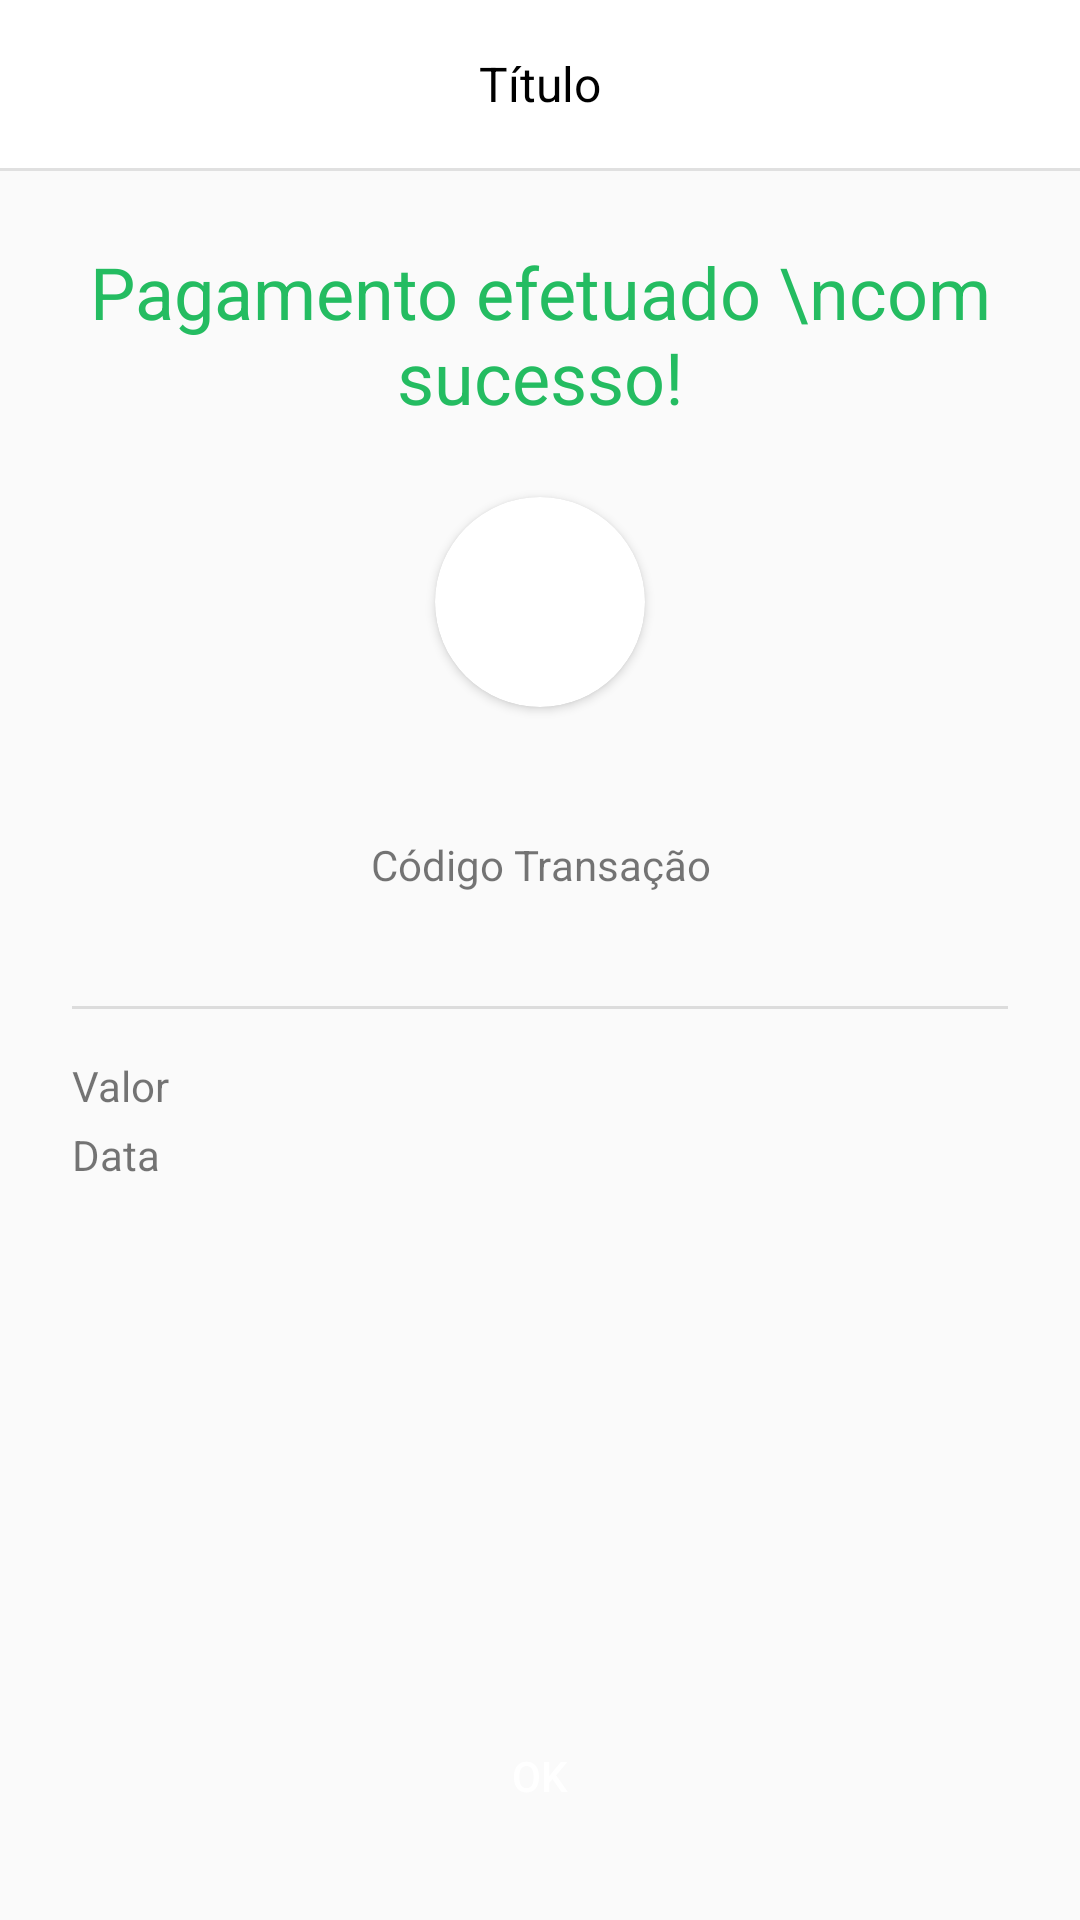

Produce the Android XML layout that renders to this screen, including the resource entries it uses.
<!-- AndroidManifest.xml: activity theme Theme.BancoDigital3 -->
<!-- res/layout/activity_recibo_pagamento.xml -->
<?xml version="1.0" encoding="utf-8"?>
<androidx.constraintlayout.widget.ConstraintLayout xmlns:android="http://schemas.android.com/apk/res/android"
    xmlns:app="http://schemas.android.com/apk/res-auto"
    xmlns:tools="http://schemas.android.com/tools"
    android:layout_width="match_parent"
    android:layout_height="match_parent"
    tools:context=".cobrar.ReciboPagamentoActivity">

    <include
        android:id="@+id/include2"
        layout="@layout/toolbar_recibo"
        app:layout_constraintEnd_toEndOf="parent"
        app:layout_constraintStart_toStartOf="parent"
        app:layout_constraintTop_toTopOf="parent" />

    <ScrollView
        android:layout_width="match_parent"
        android:layout_height="0dp"
        android:fillViewport="true"
        app:layout_constraintBottom_toBottomOf="parent"
        app:layout_constraintEnd_toEndOf="parent"
        app:layout_constraintStart_toStartOf="parent"
        app:layout_constraintTop_toBottomOf="@+id/include2">

        <androidx.constraintlayout.widget.ConstraintLayout
            android:layout_width="match_parent"
            android:layout_height="wrap_content"
            android:padding="24dp">

            <TextView
                android:id="@+id/textView4"
                android:layout_width="match_parent"
                android:layout_height="wrap_content"
                android:text="Pagamento efetuado \ncom sucesso!"
                android:textAlignment="center"
                android:textColor="@color/colorRecibo"
                android:textSize="24sp"
                app:layout_constraintEnd_toEndOf="parent"
                app:layout_constraintStart_toStartOf="parent"
                app:layout_constraintTop_toTopOf="parent" />

            <androidx.cardview.widget.CardView
                android:id="@+id/cardView4"
                android:layout_width="70dp"
                android:layout_height="70dp"
                android:layout_margin="24sp"
                app:cardCornerRadius="100dp"
                app:layout_constraintEnd_toEndOf="parent"
                app:layout_constraintStart_toStartOf="parent"
                app:layout_constraintTop_toBottomOf="@+id/textView4">

                <ImageView
                    android:id="@+id/imagemUsuario"
                    android:layout_width="match_parent"
                    android:layout_height="match_parent"
                    android:scaleType="centerCrop"
                    tools:src="@drawable/ic_user" />

            </androidx.cardview.widget.CardView>

            <TextView
                android:id="@+id/textUsuario"
                android:layout_width="match_parent"
                android:layout_height="wrap_content"
                android:layout_marginTop="8dp"
                android:textAlignment="center"
                android:textColor="@color/colorText"
                app:layout_constraintEnd_toEndOf="parent"
                app:layout_constraintStart_toStartOf="parent"
                app:layout_constraintTop_toBottomOf="@+id/cardView4"
                tools:text="Arley Santana" />

            <TextView
                android:id="@+id/textView6"
                android:layout_width="match_parent"
                android:layout_height="wrap_content"
                android:text="Código Transação"
                android:layout_marginTop="16dp"
                android:textAlignment="center"
                app:layout_constraintEnd_toEndOf="parent"
                app:layout_constraintHorizontal_bias="0.333"
                app:layout_constraintStart_toStartOf="parent"
                app:layout_constraintTop_toBottomOf="@+id/textUsuario" />

            <TextView
                android:id="@+id/textCodigo"
                android:layout_width="match_parent"
                android:layout_height="wrap_content"
                android:textAlignment="center"
                android:textSize="16sp"
                app:layout_constraintEnd_toEndOf="parent"
                app:layout_constraintStart_toStartOf="parent"
                app:layout_constraintTop_toBottomOf="@+id/textView6"
                tools:text="-MEiz1lUlLnXxLLcK9Yh" />

            <include
                android:id="@+id/include3"
                layout="@layout/divisor"
                android:layout_width="match_parent"
                android:layout_height="1dp"
                android:layout_marginTop="16dp"
                app:layout_constraintEnd_toEndOf="parent"
                app:layout_constraintStart_toStartOf="parent"
                app:layout_constraintTop_toBottomOf="@+id/textCodigo" />

            <TextView
                android:id="@+id/textView8"
                android:layout_width="wrap_content"
                android:layout_height="wrap_content"
                android:layout_marginTop="16dp"
                android:text="Valor"
                app:layout_constraintStart_toStartOf="parent"
                app:layout_constraintTop_toBottomOf="@+id/include3" />

            <TextView
                android:layout_width="wrap_content"
                android:layout_height="wrap_content"
                android:text="Data"
                android:layout_marginTop="4dp"
                app:layout_constraintStart_toStartOf="parent"
                app:layout_constraintTop_toBottomOf="@+id/textView8" />

            <TextView
                android:id="@+id/textValor"
                android:layout_width="wrap_content"
                android:layout_height="wrap_content"
                android:layout_marginTop="16dp"
                app:layout_constraintEnd_toEndOf="parent"
                app:layout_constraintTop_toBottomOf="@+id/include3"
                tools:text="R$ 100,00"/>

            <TextView
                android:id="@+id/textData"
                android:layout_width="wrap_content"
                android:layout_height="wrap_content"
                android:layout_marginTop="4dp"
                app:layout_constraintEnd_toEndOf="parent"
                app:layout_constraintTop_toBottomOf="@+id/textValor"
                tools:text="31/12/2022 10:35" />

        </androidx.constraintlayout.widget.ConstraintLayout>

    </ScrollView>

    <Button
        android:id="@+id/btnOK"
        android:layout_width="match_parent"
        android:layout_height="wrap_content"
        android:background="@drawable/bg_btn"
        android:backgroundTint="@color/colorPrimary"
        android:text="OK"
        android:layout_margin="24dp"
        android:textColor="@android:color/white"
        app:layout_constraintBottom_toBottomOf="parent"
        app:layout_constraintEnd_toEndOf="parent"
        app:layout_constraintStart_toStartOf="parent" />

</androidx.constraintlayout.widget.ConstraintLayout>
<!-- res/layout/toolbar_recibo.xml (included above) -->
<?xml version="1.0" encoding="utf-8"?>
<androidx.appcompat.widget.LinearLayoutCompat xmlns:android="http://schemas.android.com/apk/res/android"
    xmlns:app="http://schemas.android.com/apk/res-auto"
    xmlns:tools="http://schemas.android.com/tools"
    android:layout_width="match_parent"
    android:layout_height="wrap_content"
    android:background="@android:color/white"
    android:orientation="vertical">

    <androidx.appcompat.widget.Toolbar
        android:layout_width="match_parent"
        android:layout_height="wrap_content"
        app:layout_constraintEnd_toEndOf="parent"
        app:layout_constraintStart_toStartOf="parent"
        app:layout_constraintTop_toTopOf="parent">

        <TextView
            android:id="@+id/textTitulo"
            android:layout_width="match_parent"
            android:layout_height="wrap_content"
            android:layout_marginEnd="16dp"
            android:gravity="center_horizontal"
            android:textColor="@android:color/black"
            android:textSize="16sp"
            tools:text="Título" />

    </androidx.appcompat.widget.Toolbar>

    <include layout="@layout/divisor"/>

</androidx.appcompat.widget.LinearLayoutCompat>
<!-- res/layout/divisor.xml (included above) -->
<?xml version="1.0" encoding="utf-8"?>
<androidx.appcompat.widget.LinearLayoutCompat
    xmlns:android="http://schemas.android.com/apk/res/android"
    android:layout_width="match_parent"
    android:layout_height="1dp"
    android:background="?actionBarDivider"/>
<!-- resources referenced by this layout -->
<resources>
  <color name="colorPrimary">#35B0FB</color>
  <color name="colorRecibo">#24BC61</color>
  <color name="colorText">#1E1E1E</color>
  <style name="Theme.BancoDigital3" parent="Theme.AppCompat.Light.NoActionBar">
          <item name="colorPrimary">@color/colorPrimary</item>
          <item name="colorPrimaryDark">@android:color/white</item>
          <item name="colorAccent">@color/colorPrimary</item>
          <item name="android:statusBarColor">@android:color/white</item>
          <item name="android:windowLightStatusBar">true</item>
      </style>
</resources>
